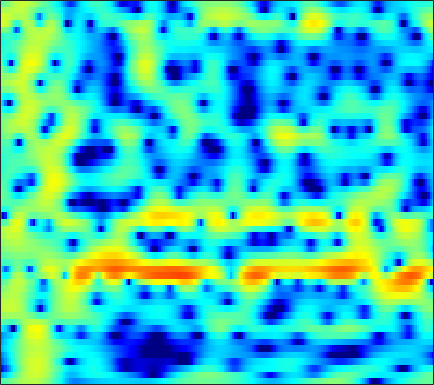

Values plotted in this chart, from the file beside it:
-2.525, -2.147, -1.6409, -1.1425, -0.77432, -0.29693, 0.14272, 0.45133, 0.83121, 1.166, 1.4555, 1.6332, 1.8202, 1.9447, 1.9876, 1.9754, 1.8932, 1.7813, 1.5526, 1.2319, 0.81997, 0.44949, -0.13493, -0.81558
-8.278, -7.675, -6.623, -5.417, -4.479, -3.261, -2.119, -1.331, -0.3819, 0.4466, 1.151, 1.599, 2.089, 2.46, 2.658, 2.815, 2.853, 2.802, 2.626, 2.329, 1.912, 1.519, 0.8898, 0.1384
-14.33, -13.71, -11.97, -9.784, -8.141, -6.102, -4.287, -3.083, -1.669, -0.4591, 0.5579, 1.204, 1.917, 2.468, 2.778, 3.056, 3.188, 3.191, 3.073, 2.815, 2.425, 2.049, 1.438, 0.7132
-11.49, -10.19, -8.537, -6.966, -5.843, -4.418, -3.081, -2.147, -1.004, 0.01567, 0.9008, 1.476, 2.124, 2.632, 2.92, 3.179, 3.296, 3.291, 3.155, 2.871, 2.434, 2.004, 1.284, 0.3865
-10.14, -8.96, -7.468, -6.069, -5.088, -3.867, -2.742, -1.961, -1.006, -0.1533, 0.5968, 1.088, 1.65, 2.096, 2.353, 2.594, 2.717, 2.733, 2.65, 2.449, 2.133, 1.824, 1.319, 0.7134
-7.574, -6.945, -6.045, -5.103, -4.386, -3.445, -2.53, -1.873, -1.045, -0.2862, 0.3953, 0.8464, 1.369, 1.792, 2.039, 2.273, 2.397, 2.419, 2.356, 2.188, 1.924, 1.668, 1.258, 0.7799
-8.41, -7.625, -6.584, -5.556, -4.798, -3.81, -2.834, -2.116, -1.189, -0.3119, 0.4974, 1.042, 1.671, 2.176, 2.467, 2.733, 2.854, 2.85, 2.718, 2.445, 2.044, 1.667, 1.077, 0.41
-9.84, -8.773, -7.83, -7.211, -6.804, -6.117, -5.086, -4.078, -2.561, -1.03, 0.3758, 1.3, 2.33, 3.122, 3.56, 3.939, 4.079, 4.028, 3.753, 3.238, 2.472, 1.727, 0.5046, -0.9697
-5.342, -5.64, -6.599, -8.549, -11.15, -18.47, -18.89, -11.24, -5.799, -2.385, -0.006608, 1.335, 2.691, 3.648, 4.144, 4.548, 4.678, 4.603, 4.275, 3.673, 2.761, 1.848, 0.2555, -1.899
-1.328, -1.508, -1.824, -2.179, -2.405, -2.527, -2.3, -1.878, -1.083, -0.1941, 0.6422, 1.173, 1.727, 2.1, 2.26, 2.331, 2.261, 2.135, 1.879, 1.534, 1.095, 0.711, 0.1197, -0.5395
0.9398, 1.034, 1.111, 1.148, 1.165, 1.175, 1.187, 1.196, 1.178, 1.111, 0.9626, 0.7751, 0.4093, -0.1034, -0.5708, -1.278, -1.979, -2.417, -2.777, -2.798, -2.515, -2.184, -1.689, -1.208
1.964, 2.203, 2.433, 2.569, 2.611, 2.587, 2.47, 2.308, 1.992, 1.529, 0.8894, 0.2729, -0.7856, -2.185, -3.523, -5.858, -9.172, -12.73, -17.89, -14.06, -9.312, -6.852, -4.468, -2.711
1.632, 1.921, 2.215, 2.409, 2.487, 2.49, 2.366, 2.187, 1.829, 1.32, 0.6353, 0.003686, -1.019, -2.259, -3.326, -4.921, -6.589, -7.669, -8.437, -8.047, -6.794, -5.655, -4.136, -2.742
0.6309, 0.9754, 1.385, 1.708, 1.879, 2.008, 2.009, 1.919, 1.675, 1.278, 0.7376, 0.2339, -0.5447, -1.43, -2.152, -3.113, -3.989, -4.517, -4.988, -5.082, -4.778, -4.324, -3.473, -2.479
-0.9959, -0.336, 0.4623, 1.125, 1.513, 1.9, 2.125, 2.192, 2.091, 1.827, 1.388, 0.9386, 0.195, -0.7351, -1.551, -2.817, -4.316, -5.6, -7.357, -8.62, -8.417, -7.282, -5.239, -3.3
-3.355, -2.126, -0.8827, 0.1383, 0.8021, 1.53, 2.052, 2.29, 2.398, 2.25, 1.861, 1.44, 0.7247, -0.1134, -0.838, -2.01, -3.57, -5.111, -7.959, -11.48, -11.22, -8.169, -4.532, -2.006
-4.099, -4.655, -4.94, -3.901, -2.455, -0.5285, 0.9033, 1.535, 1.899, 1.625, 0.7682, -0.1696, -1.611, -2.608, -2.7, -2.075, -1.185, -0.6134, -0.03438, 0.522, 1.142, 1.681, 2.411, 2.914
-5.23, -7.688, -10.87, -9.139, -6.239, -3.252, -1.36, -0.565, -0.2589, -0.7886, -2.213, -4.035, -7.965, -13.04, -11.15, -5.895, -2.439, -0.6772, 0.9842, 2.166, 2.998, 3.445, 3.802, 3.908
-2.325, -2.578, -2.719, -2.55, -2.25, -1.75, -1.301, -1.048, -0.9406, -1.078, -1.422, -1.753, -2.139, -2.281, -2.132, -1.58, -0.818, -0.2149, 0.5467, 1.177, 1.658, 1.909, 2.1, 2.149
-1.187, -1.041, -0.8373, -0.622, -0.4552, -0.2515, -0.0882, -0.003552, 0.06544, 0.09063, 0.04946, 0.004117, -0.04304, -0.04608, -0.0048, 0.1159, 0.2822, 0.4174, 0.6127, 0.7654, 0.8628, 0.8908, 0.8633, 0.7551
-0.5218, -0.1812, 0.2, 0.5032, 0.6868, 0.8789, 1.018, 1.072, 1.103, 1.076, 1.013, 0.9477, 0.8422, 0.7377, 0.666, 0.5666, 0.4806, 0.424, 0.3365, 0.2347, 0.1148, -0.0008816, -0.1933, -0.4579
0.3132, 0.6993, 1.122, 1.446, 1.628, 1.8, 1.884, 1.897, 1.836, 1.683, 1.477, 1.289, 1.006, 0.697, 0.4628, 0.1513, -0.1373, -0.3405, -0.6077, -0.8407, -1.061, -1.219, -1.424, -1.655
1.217, 1.56, 1.958, 2.292, 2.489, 2.659, 2.699, 2.648, 2.445, 2.107, 1.609, 1.16, 0.4962, -0.1892, -0.6855, -1.253, -1.738, -2.068, -2.465, -2.856, -3.221, -3.409, -3.503, -3.348
1.397, 1.692, 2.142, 2.631, 2.989, 3.372, 3.587, 3.574, 3.308, 2.707, 1.718, 0.7089, -0.9627, -2.826, -4.054, -4.988, -5.055, -4.907, -4.992, -5.765, -7.299, -8.803, -9.882, -8.083
-2.024, -2.164, -1.465, 0.002079, 1.217, 2.593, 3.55, 3.93, 3.997, 3.467, 2.345, 0.978, -1.779, -6.357, -12.36, -15.78, -8.429, -5.826, -4.369, -4.378, -5.632, -7.159, -8.408, -6.21
-10.49, -16.71, -13.28, -6.251, -3.213, -0.5843, 1.033, 1.808, 2.344, 2.405, 2.057, 1.552, 0.64, -0.3429, -0.929, -1.289, -1.169, -0.8945, -0.5341, -0.2716, -0.1698, -0.1351, 0.0332, 0.3623
-3.94, -4.151, -3.893, -3.129, -2.399, -1.439, -0.6274, -0.1639, 0.2847, 0.5908, 0.7151, 0.7601, 0.7629, 0.7498, 0.7605, 0.8127, 0.961, 1.087, 1.279, 1.427, 1.534, 1.573, 1.552, 1.4
-1.332, -1.507, -1.688, -1.812, -1.873, -1.921, -1.902, -1.85, -1.708, -1.484, -1.153, -0.8621, -0.427, 0.02755, 0.3675, 0.8262, 1.264, 1.573, 1.935, 2.21, 2.389, 2.444, 2.369, 2.119
-0.416, -0.7667, -1.395, -2.18, -2.879, -3.94, -5.005, -5.652, -6.041, -5.769, -4.918, -4.15, -3.079, -2.056, -1.323, -0.373, 0.4945, 1.112, 1.856, 2.486, 2.957, 3.194, 3.332, 3.258
-0.6916, -1.109, -1.955, -3.225, -4.547, -7.013, -10.85, -15.45, -24.38, -16, -11.14, -9.061, -7.229, -5.872, -4.923, -3.572, -2.085, -0.9458, 0.487, 1.745, 2.75, 3.323, 3.846, 4.089
-1.698, -1.807, -2.238, -3.068, -3.969, -5.51, -7.407, -8.807, -10.07, -10.3, -10.03, -10.12, -10.9, -12.61, -13.73, -11.78, -7.543, -4.767, -1.845, 0.3476, 1.967, 2.878, 3.747, 4.261
-2.925, -2.504, -2.268, -2.333, -2.551, -3.015, -3.613, -4.108, -4.778, -5.454, -6.282, -7.064, -8.496, -10.3, -11.2, -9.925, -6.703, -4.348, -1.736, 0.2755, 1.793, 2.655, 3.483, 3.991
-3.797, -3.132, -2.549, -2.206, -2.083, -2.073, -2.168, -2.298, -2.516, -2.769, -3.046, -3.228, -3.407, -3.396, -3.191, -2.607, -1.699, -0.8984, 0.2011, 1.211, 2.072, 2.579, 3.052, 3.301
-3.844, -3.319, -2.774, -2.394, -2.2, -2.033, -1.935, -1.888, -1.835, -1.768, -1.646, -1.527, -1.298, -0.9818, -0.6865, -0.2205, 0.3132, 0.7329, 1.29, 1.796, 2.216, 2.447, 2.625, 2.626
-3.472, -3.146, -2.801, -2.6, -2.525, -2.487, -2.496, -2.479, -2.381, -2.152, -1.787, -1.447, -0.9304, -0.3888, 0.01465, 0.5323, 1.008, 1.333, 1.715, 2.036, 2.265, 2.38, 2.445, 2.369
-2.986, -2.726, -2.587, -2.698, -2.956, -3.522, -4.227, -4.707, -4.979, -4.576, -3.626, -2.726, -1.561, -0.5569, 0.06632, 0.7261, 1.207, 1.479, 1.747, 1.95, 2.116, 2.222, 2.327, 2.382
-2.414, -1.927, -1.687, -1.944, -2.54, -4.049, -6.709, -10.1, -18.36, -13.38, -7.033, -4.238, -1.813, -0.2925, 0.4287, 0.9669, 1.143, 1.104, 0.9394, 0.773, 0.7795, 0.922, 1.281, 1.76
-1.97, -0.9753, -0.1778, 0.04671, -0.1328, -0.8105, -1.911, -2.843, -3.63, -3.162, -1.781, -0.6892, 0.4703, 1.133, 1.269, 0.9614, 0.09611, -0.9351, -2.769, -4.788, -5.867, -5.315, -3.451, -1.52
-1.373, -0.4405, 0.4866, 1.073, 1.334, 1.506, 1.528, 1.532, 1.585, 1.72, 1.92, 2.035, 2.045, 1.767, 1.306, 0.2625, -1.409, -3.185, -6.536, -11.57, -16.19, -13.71, -9.492, -6.556
-0.7001, -0.1836, 0.4434, 0.9752, 1.323, 1.729, 2.084, 2.323, 2.594, 2.788, 2.88, 2.855, 2.651, 2.194, 1.668, 0.6658, -0.6888, -1.943, -3.86, -5.944, -8.018, -9.505, -11.49, -12.72
-1.276, -1.089, -0.8458, -0.5124, -0.1834, 0.3642, 1.022, 1.522, 2.139, 2.642, 2.98, 3.112, 3.097, 2.854, 2.511, 1.833, 0.9069, 0.0466, -1.326, -2.958, -4.977, -6.824, -9.873, -12.75
-3.688, -4.177, -4.95, -5.42, -5.205, -4.034, -2.374, -1.13, 0.3182, 1.456, 2.266, 2.671, 2.964, 3.005, 2.877, 2.533, 1.999, 1.502, 0.7208, -0.1598, -1.06, -1.714, -2.407, -2.751
-5.612, -7.092, -10.56, -18.96, -26.84, -11.4, -6.021, -3.496, -1.141, 0.464, 1.542, 2.075, 2.493, 2.629, 2.588, 2.382, 2.058, 1.765, 1.356, 0.9598, 0.6168, 0.4114, 0.224, 0.1457
-3.501, -3.965, -4.712, -5.161, -4.975, -3.906, -2.369, -1.206, 0.1354, 1.143, 1.815, 2.103, 2.227, 2.083, 1.838, 1.371, 0.8539, 0.4928, 0.1402, -0.01011, 0.0104, 0.1168, 0.2998, 0.4884
-0.608, -0.4597, -0.2766, -0.04022, 0.2164, 0.6719, 1.214, 1.633, 2.122, 2.458, 2.567, 2.47, 2.059, 1.302, 0.4817, -0.9255, -2.599, -3.782, -4.685, -4.35, -3.227, -2.314, -1.266, -0.5152
0.7089, 0.9805, 1.288, 1.564, 1.783, 2.095, 2.434, 2.672, 2.92, 3.034, 2.934, 2.671, 2.003, 0.8722, -0.3738, -2.768, -6.545, -11.29, -24.96, -12.35, -6.979, -4.766, -2.909, -1.802
0.5105, 0.5896, 0.6013, 0.6202, 0.6993, 0.961, 1.392, 1.782, 2.306, 2.717, 2.926, 2.904, 2.597, 1.934, 1.2, -0.08378, -1.583, -2.656, -3.628, -3.813, -3.468, -3.13, -2.791, -2.595
-0.336, -0.8967, -1.966, -3.206, -3.906, -3.811, -2.464, -1.106, 0.6063, 1.966, 2.925, 3.39, 3.693, 3.672, 3.468, 2.991, 2.339, 1.78, 0.976, 0.1182, -0.8571, -1.712, -3.068, -4.628
-1.358, -2.446, -4.711, -8.694, -14.36, -17.33, -8.011, -4.293, -1.064, 1.098, 2.582, 3.365, 4.046, 4.391, 4.453, 4.309, 3.924, 3.481, 2.677, 1.596, 0.1543, -1.266, -3.825, -7.725
-2.284, -2.785, -3.57, -4.313, -4.636, -4.383, -3.355, -2.268, -0.7633, 0.5833, 1.689, 2.358, 3.018, 3.434, 3.592, 3.604, 3.397, 3.095, 2.499, 1.664, 0.5961, -0.3683, -1.837, -3.397
-3.499, -3.363, -3.203, -3.006, -2.798, -2.415, -1.857, -1.349, -0.6012, 0.1663, 0.8934, 1.378, 1.929, 2.329, 2.53, 2.65, 2.604, 2.467, 2.147, 1.684, 1.09, 0.5902, -0.1216, -0.8245
-4.936, -4.218, -3.511, -3.026, -2.74, -2.405, -2.026, -1.698, -1.167, -0.537, 0.1343, 0.6152, 1.198, 1.669, 1.935, 2.17, 2.268, 2.26, 2.146, 1.938, 1.633, 1.357, 0.936, 0.4769
-4.534, -3.608, -2.937, -2.767, -2.885, -3.201, -3.51, -3.514, -3.03, -2.076, -0.9509, -0.1426, 0.7511, 1.421, 1.771, 2.074, 2.232, 2.277, 2.282, 2.23, 2.135, 2.007, 1.76, 1.402
-0.3412, -0.1108, -0.2518, -1, -2.085, -4.495, -8.604, -12.49, -10.12, -5.061, -1.869, -0.2953, 1.038, 1.732, 1.945, 1.931, 1.753, 1.63, 1.615, 1.788, 2.07, 2.253, 2.35, 2.185
3.4, 3.282, 2.862, 2.04, 1.115, -0.5751, -2.518, -3.525, -3.07, -1.295, 0.3833, 1.245, 1.803, 1.654, 1.077, -0.3568, -2.492, -4.131, -4.706, -2.906, -0.8383, 0.3406, 1.303, 1.632
3.14, 3.139, 3.023, 2.768, 2.52, 2.144, 1.808, 1.666, 1.647, 1.762, 1.863, 1.815, 1.456, 0.6127, -0.4472, -2.608, -5.944, -9.25, -10.75, -6.989, -3.896, -2.418, -1.254, -0.7891
1.097, 1.302, 1.559, 1.801, 1.952, 2.127, 2.267, 2.346, 2.407, 2.409, 2.3, 2.118, 1.698, 1.06, 0.4388, -0.5428, -1.546, -2.162, -2.628, -2.631, -2.399, -2.206, -2.088, -2.214
-2.008, -1.508, -0.7226, 0.09313, 0.6599, 1.327, 1.883, 2.208, 2.529, 2.716, 2.762, 2.702, 2.496, 2.151, 1.815, 1.294, 0.7253, 0.2974, -0.2528, -0.7687, -1.269, -1.648, -2.195, -2.831
